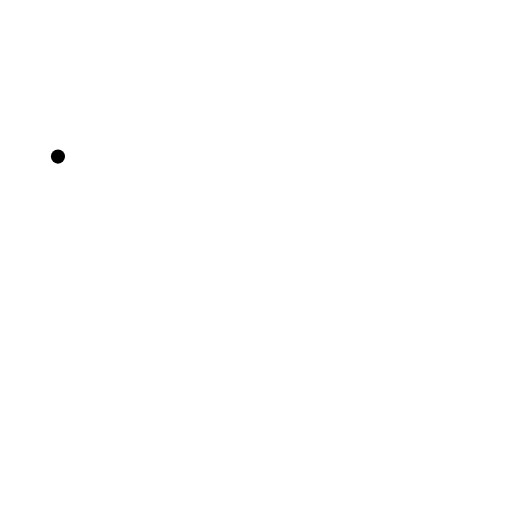
t = 0.00 s
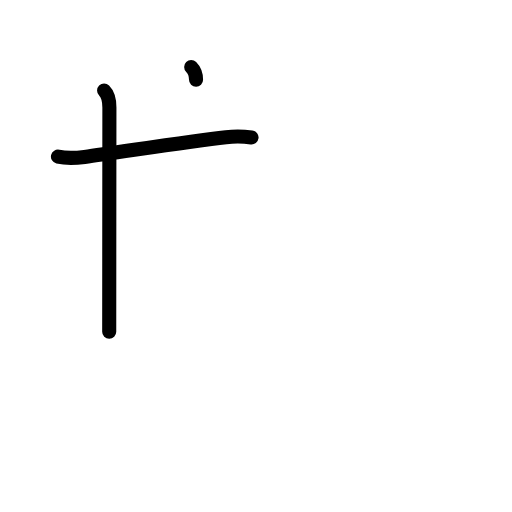
t = 2.38 s
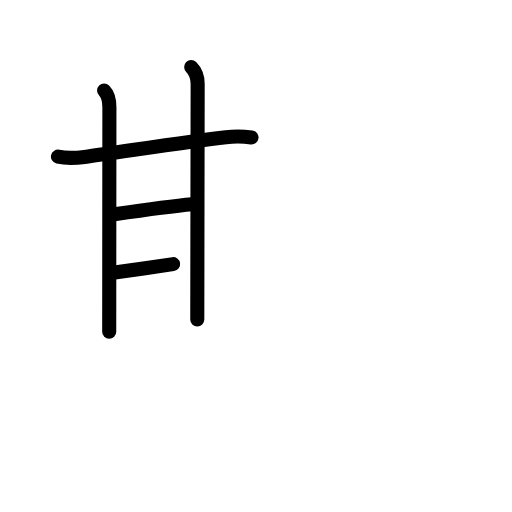
t = 4.75 s
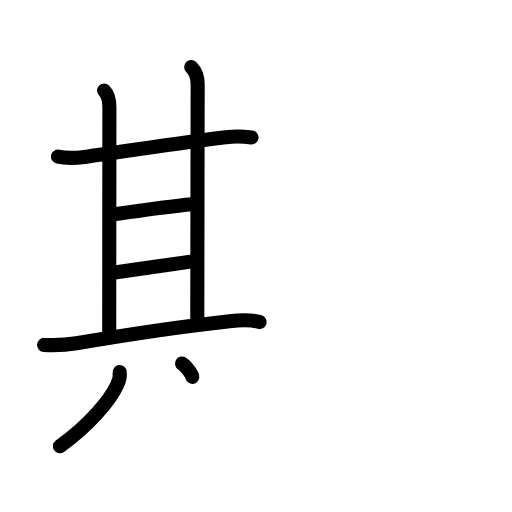
t = 7.25 s
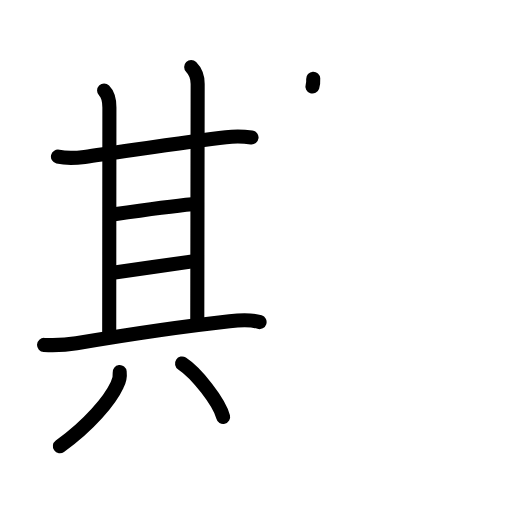
t = 8.25 s
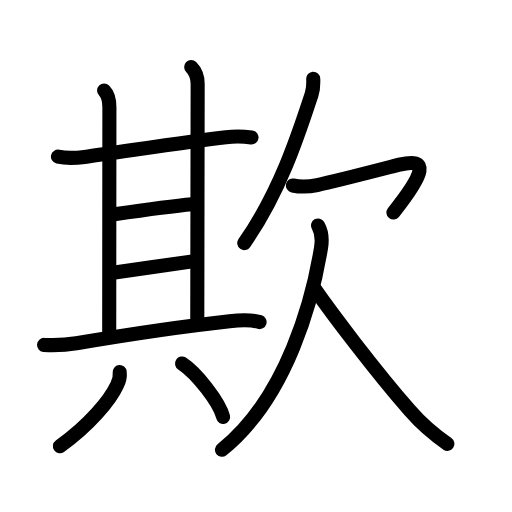
t = 12.00 s

The animated SVG that drew these frames (rendered in a browser with its animation timeline set to each time). Animation: 35 SMIL elements (animate=35); one cycle of 12.00 s.

<?xml version="1.0" encoding="UTF-8"?>
<!--
AniKanjiVG is licensed by CC-BY-SA Paul C. Sommerhoff (https://bitbucket.org/sommerhoff/anikanjivg).
AniKanjiVG uses KanjiVG which is licensed by CC-BY-SA Ulrich Apel (http://kanjivg.tagaini.net).
See also http://creativecommons.org/licenses/by-sa/3.0/
-->
<svg xmlns:kvg='http://kanjivg.tagaini.net' xmlns='http://www.w3.org/2000/svg' width='109' height='109' viewBox='0 0 109 109' style='fill:none;stroke:#000000;stroke-width:3;stroke-linecap:round;stroke-linejoin:round;' id="kvg:kanji_06b3a"><g id="kvg:06b3a" kvg:element="欺"><g id="kvg:06b3a-g1" kvg:element="其" kvg:position="left" kvg:phon="其"><g id="kvg:06b3a-g2" kvg:position="top"><g id="kvg:06b3a-g3" kvg:element="甘"><g id="kvg:06b3a-g4" kvg:element="廿" kvg:part="1"><g id="kvg:06b3a-g5" kvg:element="十"><path id="kvg:06b3a-s1" kvg:type="㇐" d="M12.34,33.34c1.78,0.41,3.76,0.32,5.66,0.07c7.07-0.93,21.96-3.3,30.1-4.2c1.76-0.2,3.52-0.2,5.45,0.05"><animate attributeName="d" begin="0.0s" dur="0.3333333333333333s" from="M12.34,33.34C12.34,33.34,12.34,33.34,12.34,33.34" to="M12.34,33.34c1.78,0.41,3.76,0.32,5.66,0.07" />
<animate attributeName="d" begin="0.3333333333333333s" dur="0.3333333333333333s" from="M12.34,33.34c1.78,0.41,3.76,0.32,5.66,0.07c0,0,0,0,0,0,0" to="M12.34,33.34c1.78,0.41,3.76,0.32,5.66,0.07c7.07-0.93,21.96-3.3,30.1-4.2" />
<animate attributeName="d" begin="0.6666666666666666s" dur="0.3333333333333333s" from="M12.34,33.34c1.78,0.41,3.76,0.32,5.66,0.07c7.07-0.93,21.96-3.3,30.1-4.2c0,0,0,0,0,0,0" to="M12.34,33.34c1.78,0.41,3.76,0.32,5.66,0.07c7.07-0.93,21.96-3.3,30.1-4.2c1.76-0.2,3.52-0.2,5.45,0.05" />
</path>
<path id="kvg:06b3a-s2" kvg:type="㇑a" d="M22.16,19.28c0.84,0.84,1.13,2.22,1.13,3.61c0,0.97-0.04,40.97-0.04,47.73"><animate attributeName="d" begin="1.0s" dur="0.5s" from="M22.16,19.28C22.16,19.28,22.16,19.28,22.16,19.28" to="M22.16,19.28c0.84,0.84,1.13,2.22,1.13,3.61" />
<animate attributeName="d" begin="1.5s" dur="0.5s" from="M22.16,19.28c0.84,0.84,1.13,2.22,1.13,3.61c0,0,0,0,0,0,0" to="M22.16,19.28c0.84,0.84,1.13,2.22,1.13,3.61c0,0.97-0.04,40.97-0.04,47.73" />
<animate attributeName="d" begin="0s" dur="1.0s" from="M-100,-100" to="M-100,-100" />
</path>
</g>
<path id="kvg:06b3a-s3" kvg:type="㇑a" d="M40.7,14.25c0.9,0.9,1.38,2.12,1.38,3.61C42.08,24.25,42,60.9,42,68"><animate attributeName="d" begin="2.0s" dur="0.5s" from="M40.7,14.25C40.7,14.25,40.7,14.25,40.7,14.25" to="M40.7,14.25c0.9,0.9,1.38,2.12,1.38,3.61" />
<animate attributeName="d" begin="2.5s" dur="0.5s" from="M40.7,14.25c0.9,0.9,1.38,2.12,1.38,3.61c0,0,0,0,0,0,0" to="M40.7,14.25c0.9,0.9,1.38,2.12,1.38,3.61C42.08,24.25,42,60.9,42,68" />
<animate attributeName="d" begin="0s" dur="2.0s" from="M-100,-100" to="M-100,-100" />
</path>
</g>
<path id="kvg:06b3a-s4" kvg:type="㇐a" d="M24.34,45.62c4.29-0.62,13.94-1.89,16.59-2.13"><animate attributeName="d" begin="3.0s" dur="1.0s" from="M24.34,45.62C24.34,45.62,24.34,45.62,24.34,45.62" to="M24.34,45.62c4.29-0.62,13.94-1.89,16.59-2.13" />
<animate attributeName="d" begin="0s" dur="3.0s" from="M-100,-100" to="M-100,-100" />
</path>
<g id="kvg:06b3a-g6" kvg:element="廿" kvg:part="2"><path id="kvg:06b3a-s5" kvg:type="㇐a" d="M24.41,58.02c3.96-0.52,12.88-1.9,16.59-2.38"><animate attributeName="d" begin="4.0s" dur="1.0s" from="M24.41,58.02C24.41,58.02,24.41,58.02,24.41,58.02" to="M24.41,58.02c3.96-0.52,12.88-1.9,16.59-2.38" />
<animate attributeName="d" begin="0s" dur="4.0s" from="M-100,-100" to="M-100,-100" />
</path>
</g>
</g>
<path id="kvg:06b3a-s6" kvg:type="㇐" d="M9.38,73.43c2.34,0.12,4.59,0.03,6.89-0.36c8.97-1.52,23.04-3.64,32.6-4.69c1.94-0.21,4.51-0.4,6.39,0.19"><animate attributeName="d" begin="5.0s" dur="0.3333333333333333s" from="M9.38,73.43C9.38,73.43,9.38,73.43,9.38,73.43" to="M9.38,73.43c2.34,0.12,4.59,0.03,6.89-0.36" />
<animate attributeName="d" begin="5.333333333333333s" dur="0.3333333333333333s" from="M9.38,73.43c2.34,0.12,4.59,0.03,6.89-0.36c0,0,0,0,0,0,0" to="M9.38,73.43c2.34,0.12,4.59,0.03,6.89-0.36c8.97-1.52,23.04-3.64,32.6-4.69" />
<animate attributeName="d" begin="5.666666666666667s" dur="0.3333333333333333s" from="M9.38,73.43c2.34,0.12,4.59,0.03,6.89-0.36c8.97-1.52,23.04-3.64,32.6-4.69c0,0,0,0,0,0,0" to="M9.38,73.43c2.34,0.12,4.59,0.03,6.89-0.36c8.97-1.52,23.04-3.64,32.6-4.69c1.94-0.21,4.51-0.4,6.39,0.19" />
<animate attributeName="d" begin="0s" dur="5.0s" from="M-100,-100" to="M-100,-100" />
</path>
</g>
<g id="kvg:06b3a-g7" kvg:element="八" kvg:position="bottom"><path id="kvg:06b3a-s7" kvg:type="㇒" d="M25.48,79.21c0.11,0.97-0.08,1.88-0.55,2.74c-1.55,3.33-5.91,8.54-12.18,13.05"><animate attributeName="d" begin="6.0s" dur="0.5s" from="M25.48,79.21C25.48,79.21,25.48,79.21,25.48,79.21" to="M25.48,79.21c0.11,0.97-0.08,1.88-0.55,2.74" />
<animate attributeName="d" begin="6.5s" dur="0.5s" from="M25.48,79.21c0.11,0.97-0.08,1.88-0.55,2.74c0,0,0,0,0,0,0" to="M25.48,79.21c0.11,0.97-0.08,1.88-0.55,2.74c-1.55,3.33-5.91,8.54-12.18,13.05" />
<animate attributeName="d" begin="0s" dur="6.0s" from="M-100,-100" to="M-100,-100" />
</path>
<path id="kvg:06b3a-s8" kvg:type="㇔/㇏" d="M38.75,77.38c3.09,2.01,7.98,8.25,8.75,11.38"><animate attributeName="d" begin="7.0s" dur="1.0s" from="M38.75,77.38C38.75,77.38,38.75,77.38,38.75,77.38" to="M38.75,77.38c3.09,2.01,7.98,8.25,8.75,11.38" />
<animate attributeName="d" begin="0s" dur="7.0s" from="M-100,-100" to="M-100,-100" />
</path>
</g>
</g>
<g id="kvg:06b3a-g8" kvg:element="欠" kvg:position="right" kvg:radical="general"><g id="kvg:06b3a-g9" kvg:position="top"><path id="kvg:06b3a-s9" kvg:type="㇒" d="M66.68,16.75c0.04,0.83,0.04,2.18-0.33,3.31C63.62,28.38,59.62,40.88,52,51.75"><animate attributeName="d" begin="8.0s" dur="0.5s" from="M66.68,16.75C66.68,16.75,66.68,16.75,66.68,16.75" to="M66.68,16.75c0.04,0.83,0.04,2.18-0.33,3.31" />
<animate attributeName="d" begin="8.5s" dur="0.5s" from="M66.68,16.75c0.04,0.83,0.04,2.18-0.33,3.31c0,0,0,0,0,0,0" to="M66.68,16.75c0.04,0.83,0.04,2.18-0.33,3.31C63.62,28.38,59.62,40.88,52,51.75" />
<animate attributeName="d" begin="0s" dur="8.0s" from="M-100,-100" to="M-100,-100" />
</path>
<path id="kvg:06b3a-s10" kvg:type="㇖a" d="M62.35,39.49c1.9,0.39,3.55,0.25,5.18-0.09c4.16-0.87,16.12-4,17.49-4.34c6.35-1.56,5.48,1.69-1.27,10.19"><animate attributeName="d" begin="9.0s" dur="0.3333333333333333s" from="M62.35,39.49C62.35,39.49,62.35,39.49,62.35,39.49" to="M62.35,39.49c1.9,0.39,3.55,0.25,5.18-0.09" />
<animate attributeName="d" begin="9.333333333333334s" dur="0.3333333333333333s" from="M62.35,39.49c1.9,0.39,3.55,0.25,5.18-0.09c0,0,0,0,0,0,0" to="M62.35,39.49c1.9,0.39,3.55,0.25,5.18-0.09c4.16-0.87,16.12-4,17.49-4.34" />
<animate attributeName="d" begin="9.666666666666666s" dur="0.3333333333333333s" from="M62.35,39.49c1.9,0.39,3.55,0.25,5.18-0.09c4.16-0.87,16.12-4,17.49-4.34c0,0,0,0,0,0,0" to="M62.35,39.49c1.9,0.39,3.55,0.25,5.18-0.09c4.16-0.87,16.12-4,17.49-4.34c6.35-1.56,5.48,1.69-1.27,10.19" />
<animate attributeName="d" begin="0s" dur="9.0s" from="M-100,-100" to="M-100,-100" />
</path>
</g>
<g id="kvg:06b3a-g10" kvg:position="bottom"><path id="kvg:06b3a-s11" kvg:type="㇒" d="M67.71,48c0.79,1.38,0.9,3.14,0.63,4.77c-1.72,10.61-7.09,31.73-21.09,42.98"><animate attributeName="d" begin="10.0s" dur="0.5s" from="M67.71,48C67.71,48,67.71,48,67.71,48" to="M67.71,48c0.79,1.38,0.9,3.14,0.63,4.77" />
<animate attributeName="d" begin="10.5s" dur="0.5s" from="M67.71,48c0.79,1.38,0.9,3.14,0.63,4.77c0,0,0,0,0,0,0" to="M67.71,48c0.79,1.38,0.9,3.14,0.63,4.77c-1.72,10.61-7.09,31.73-21.09,42.98" />
<animate attributeName="d" begin="0s" dur="10.0s" from="M-100,-100" to="M-100,-100" />
</path>
<path id="kvg:06b3a-s12" kvg:type="㇏" d="M67,61.5c3.75,5.38,12.62,17.12,20.24,25.89c2.15,2.47,4.89,4.98,8.01,7.11"><animate attributeName="d" begin="11.0s" dur="0.5s" from="M67,61.5C67,61.5,67,61.5,67,61.5" to="M67,61.5c3.75,5.38,12.62,17.12,20.24,25.89" />
<animate attributeName="d" begin="11.5s" dur="0.5s" from="M67,61.5c3.75,5.38,12.62,17.12,20.24,25.89c0,0,0,0,0,0,0" to="M67,61.5c3.75,5.38,12.62,17.12,20.24,25.89c2.15,2.47,4.89,4.98,8.01,7.11" />
<animate attributeName="d" begin="0s" dur="11.0s" from="M-100,-100" to="M-100,-100" />
</path>
</g>
</g>
</g>
</svg>
